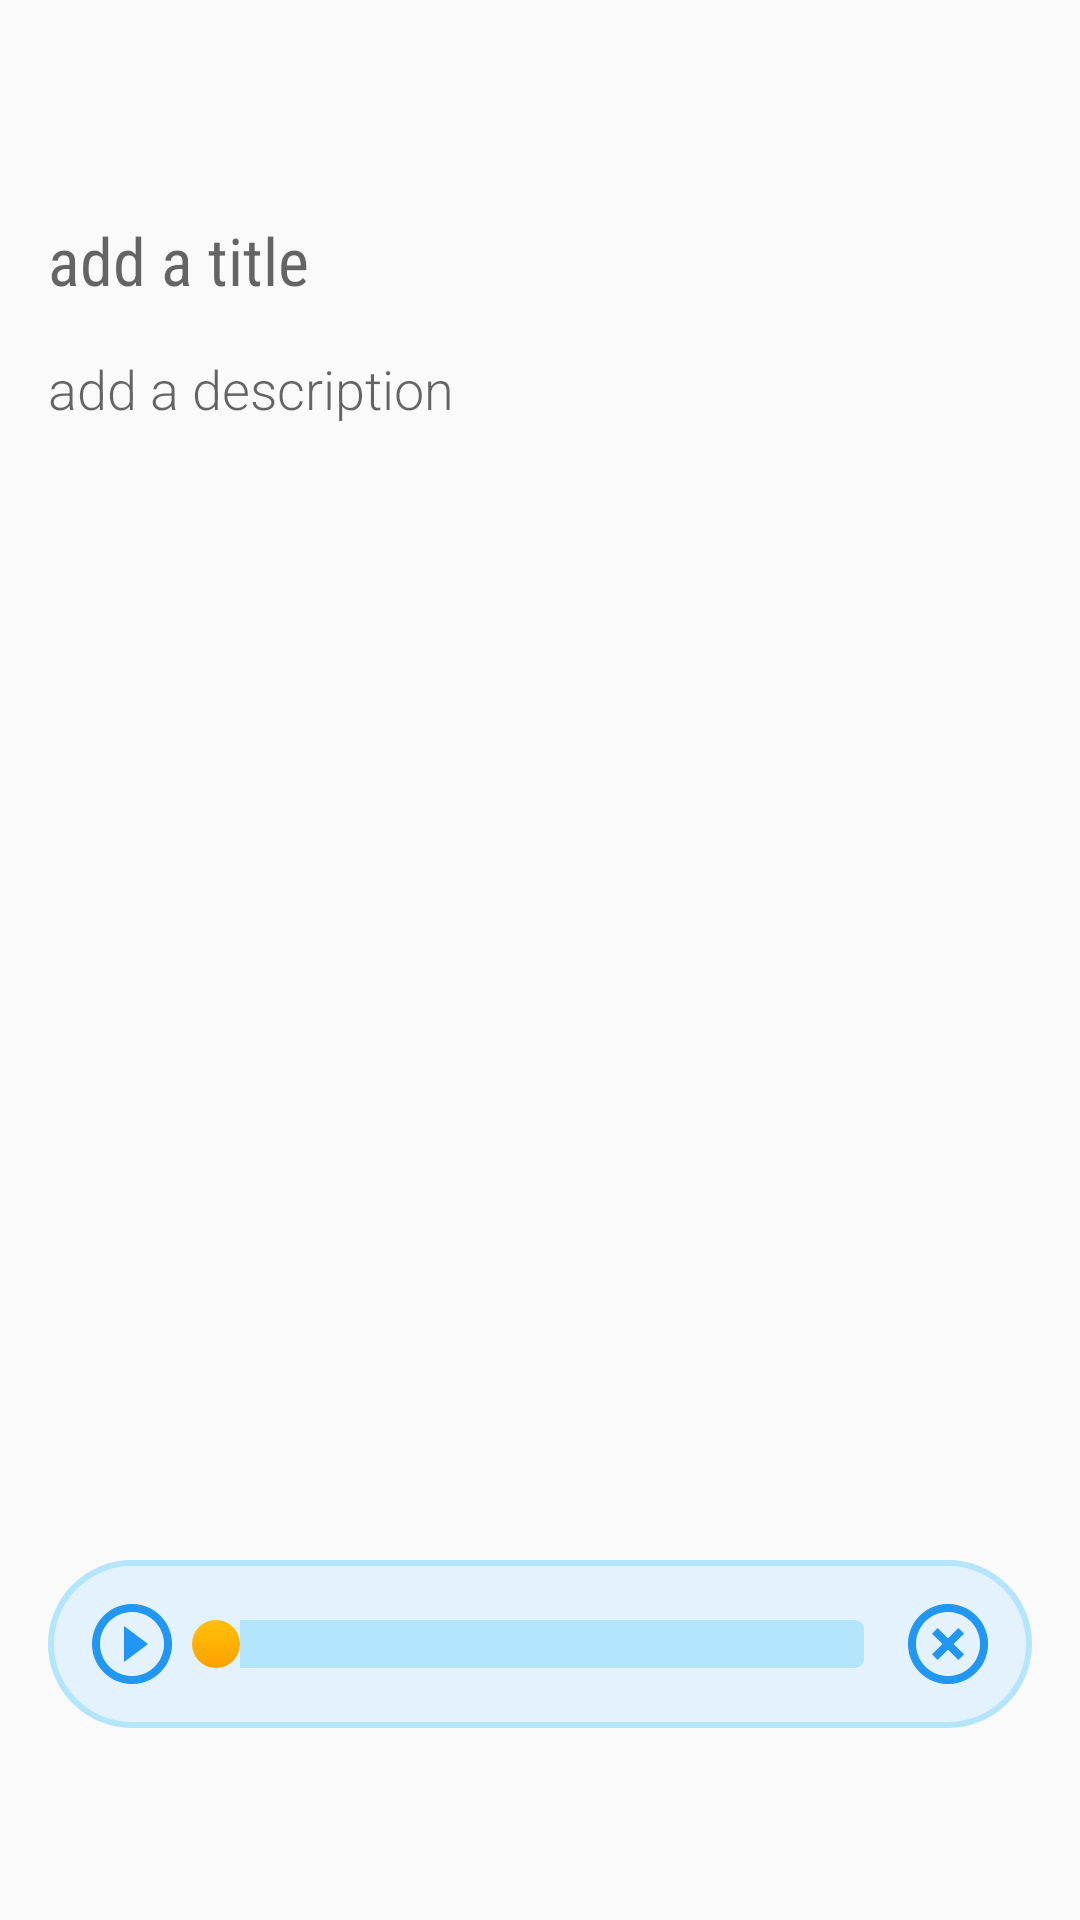

Here is an Android app screen rendered from its layout file. Give the layout XML and the strings, colors and styles it references.
<!-- AndroidManifest.xml: activity theme AppTheme.NoActionBar -->
<!-- res/layout/fragment_audio_note.xml -->
<?xml version="1.0" encoding="utf-8"?>
<LinearLayout xmlns:android="http://schemas.android.com/apk/res/android"
              android:orientation="vertical"
              android:layout_width="match_parent"
              android:layout_height="match_parent">


    <include layout="@layout/toolbar"/>

    <RelativeLayout
        android:padding="@dimen/dimen_normal"
        android:layout_width="match_parent"
        android:layout_height="match_parent">

        <EditText
            android:id="@+id/audio_note_title"
            android:hint="@string/title_hint"
            android:layout_marginBottom="@dimen/dimen_normal"
            android:background="@android:color/transparent"
            style="@style/TextStyle.Title.Note"
            android:imeOptions="actionDone"/>

        <EditText
            android:id="@+id/audio_note_description"
            android:hint="@string/description_hint"
            android:layout_below="@id/audio_note_title"
            android:background="@android:color/transparent"
            style="@style/TextStyle.Description.Note"
            android:imeOptions="actionDone"/>


        <RelativeLayout
            android:background="@drawable/player_wrapper"
            android:layout_alignParentBottom="true"
            android:layout_marginBottom="@dimen/dimen_xlarge"
            android:layout_width="match_parent"
            android:layout_height="wrap_content">

            <ImageButton
                android:id="@+id/action_play"
                android:layout_alignParentLeft="true"
                android:layout_alignParentStart="true"
                android:background="@color/colorNeutral"
                android:src="@drawable/action_audio_play"
                android:contentDescription="@string/audio_playback"
                android:enabled="false"
                android:layout_width="@dimen/audio_btn_size"
                android:layout_height="@dimen/audio_btn_size"/>

            <android.support.v7.widget.AppCompatSeekBar
                android:id="@+id/progress_bar"
                android:indeterminate="false"
                android:progressDrawable="@drawable/progress_bar"
                android:thumb="@drawable/progress_bar_thumb"
                android:layout_centerVertical="true"
                android:layout_marginLeft="@dimen/progress_bar_margin"
                android:layout_marginRight="@dimen/progress_bar_margin"
                android:layout_width="match_parent"
                android:layout_height="wrap_content"/>

            <ImageButton
                android:id="@+id/action_stop"
                android:layout_alignParentRight="true"
                android:layout_alignParentEnd="true"
                android:background="@color/colorNeutral"
                android:src="@drawable/action_audio_stop"
                android:contentDescription="@string/stop_playback"
                android:layout_width="@dimen/audio_btn_size"
                android:layout_height="@dimen/audio_btn_size"/>

        </RelativeLayout>


    </RelativeLayout>


</LinearLayout>
<!-- res/layout/toolbar.xml (included above) -->
<?xml version="1.0" encoding="utf-8"?>
<android.support.v7.widget.Toolbar
    xmlns:android="http://schemas.android.com/apk/res/android"
    xmlns:app="http://schemas.android.com/apk/res-auto"
    android:id="@+id/toolbar"
    android:layout_width="match_parent"
    android:layout_height="?attr/actionBarSize"
    app:popupTheme="@style/AppTheme.PopupOverlay"/>
<!-- resources referenced by this layout -->
<resources>
  <color name="colorNeutral">@color/neutral</color>
  <dimen name="audio_btn_size">56dp</dimen>
  <dimen name="dimen_normal">16dp</dimen>
  <dimen name="dimen_xlarge">48dp</dimen>
  <dimen name="progress_bar_margin">40dp</dimen>
  <!-- drawable action_audio_play (drawable) -->
  <vector xmlns:android="http://schemas.android.com/apk/res/android"
          android:width="32dp"
          android:height="32dp"
          android:viewportWidth="24.0"
          android:viewportHeight="24.0">
      <path
          android:fillColor="#2196F3"
          android:pathData="M10,16.5l6,-4.5 -6,-4.5v9zM12,2C6.48,2 2,6.48 2,12s4.48,10 10,10 10,-4.48 10,-10S17.52,2 12,2zM12,20c-4.41,0 -8,-3.59 -8,-8s3.59,-8 8,-8 8,3.59 8,8 -3.59,8 -8,8z"/>
  </vector>
  <!-- drawable action_audio_stop (drawable) -->
  <vector xmlns:android="http://schemas.android.com/apk/res/android"
          android:width="32dp"
          android:height="32dp"
          android:viewportWidth="24.0"
          android:viewportHeight="24.0">
      <path
          android:fillColor="#2196F3"
          android:pathData="M14.59,8L12,10.59 9.41,8 8,9.41 10.59,12 8,14.59 9.41,16 12,13.41 14.59,16 16,14.59 13.41,12 16,9.41 14.59,8zM12,2C6.47,2 2,6.47 2,12s4.47,10 10,10 10,-4.47 10,-10S17.53,2 12,2zM12,20c-4.41,0 -8,-3.59 -8,-8s3.59,-8 8,-8 8,3.59 8,8 -3.59,8 -8,8z"/>
  </vector>
  <!-- drawable player_wrapper (drawable) -->
  <layer-list xmlns:android="http://schemas.android.com/apk/res/android">
  
      <item android:id="@android:id/background">
          <shape android:shape="rectangle">
  
              <corners android:radius="80dp"/>
              <stroke android:width="2dp" android:color="@color/colorPrimaryLight"/>
              <solid android:color="@color/colorPrimaryLightBackground" />
  
          </shape>
      </item>
  
  
  </layer-list>
  <!-- drawable progress_bar_thumb (drawable) -->
  <?xml version="1.0" encoding="utf-8"?>
  <shape xmlns:android="http://schemas.android.com/apk/res/android"
      android:shape="oval">
  
      <gradient
          android:angle="270"
          android:endColor="@color/colorPrimaryGradientEnd"
          android:startColor="@color/colorPrimaryGradientStart"/>
  
      
  
      <size
          android:width="@dimen/progress_bar_thumb_size"
          android:height="@dimen/progress_bar_thumb_size"/>
  
  </shape>
  <string name="audio_playback">Start audio playback</string>
  <string name="description_hint">add a description</string>
  <string name="stop_playback">Stop audio playback</string>
  <string name="title_hint">add a title</string>
  <style name="AppTheme.PopupOverlay" parent="ThemeOverlay.AppCompat.Light" />
  <style name="TextStyle.Description.Note">
          <item name="android:textSize">18sp</item>
      </style>
  <style name="TextStyle.Title.Note">
          <item name="android:textSize">22sp</item>
      </style>
  <style name="AppTheme.NoActionBar">
          <item name="windowActionBar">false</item>
          <item name="windowNoTitle">true</item>
          <item name="windowActionBarOverlay">true</item>
      </style>
  <color name="neutral">@android:color/transparent</color>
  <color name="colorPrimaryLight">@color/primary_light</color>
  <color name="colorPrimaryLightBackground">@color/player_background</color>
  <color name="primary_light">#B3E5FC</color>
  <color name="colorPrimaryGradientEnd">@color/player_gradient_end</color>
  <color name="colorPrimaryGradientStart">@color/player_gradient_start</color>
  <dimen name="progress_bar_thumb_size">16dp</dimen>
  <color name="player_background">#F0E3F2FD</color>
  <color name="player_gradient_end">@color/accent_dark</color>
  <color name="player_gradient_start">@color/accent</color>
  <color name="accent_dark">#FFA000</color>
  <color name="accent">#FFC107</color>
</resources>
